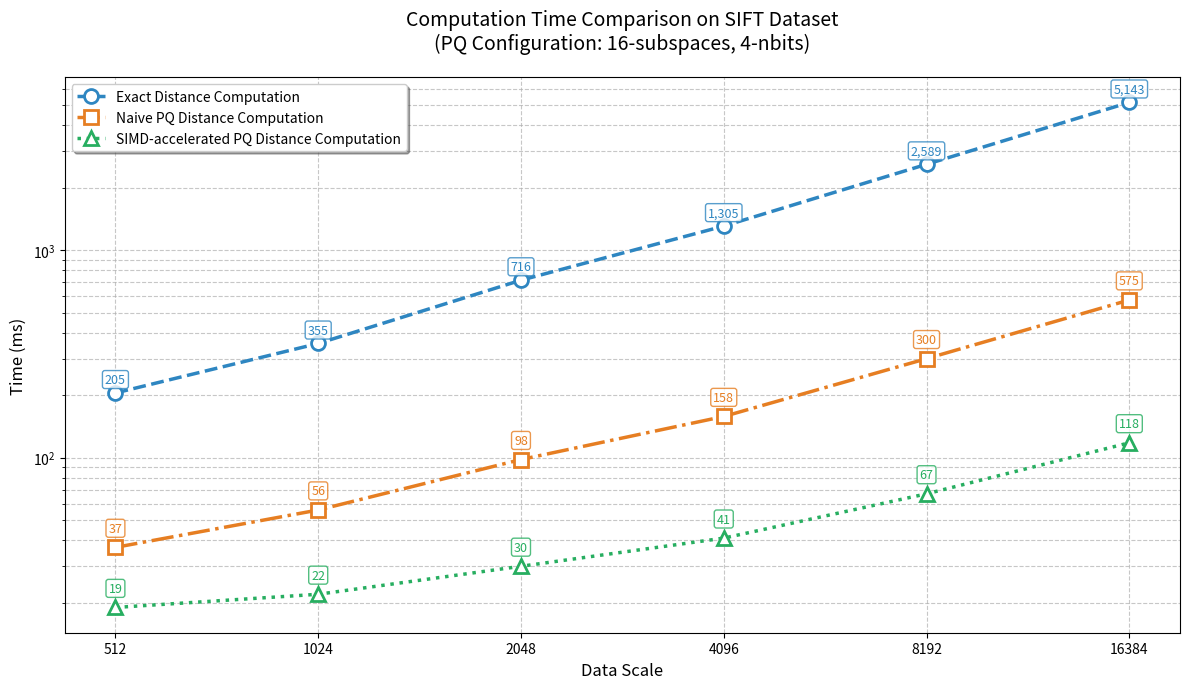

Write Python code to recreate this figure.
import matplotlib.pyplot as plt
import numpy as np




exact_times = [205, 355, 716, 1305, 2589, 5143]
naive_times = [37, 56, 98, 158, 300, 575]
simd_times = [19, 22, 30, 41, 67, 118]
x = np.arange(1, 7) 
x_labels = [2** i for i in range(9, 15)]

plt.figure(figsize=(12, 7), dpi=100)


exact_line, = plt.plot(x, exact_times, 
                      color='#2E86C1', 
                      marker='o', 
                      markersize=10,
                      markerfacecolor='white',
                      markeredgewidth=2,
                      linestyle='--',
                      linewidth=2.5,
                      label='Exact Distance Computation')

naive_line, = plt.plot(x, naive_times,
                      color='#E67E22',
                      marker='s',
                      markersize=10,
                      markerfacecolor='white',
                      markeredgewidth=2,
                      linestyle='-.',
                      linewidth=2.5,
                      label='Naive PQ Distance Computation')

simd_line, = plt.plot(x, simd_times,
                     color='#27AE60',
                     marker='^',
                     markersize=10,
                     markerfacecolor='white',
                     markeredgewidth=2,
                     linestyle=':',
                     linewidth=2.5,
                     label='SIMD-accelerated PQ Distance Computation')

def add_labels(data_points, color, y_offset_ratio=0.15):
    """自动添加带偏移量的数据标签"""
    for i, (xi, yi) in enumerate(zip(x, data_points)):
        offset = yi * y_offset_ratio  # 动态偏移量（按数值比例）
        plt.text(xi, yi + offset, f'{yi:,}',  # 使用千位分隔符
                ha='center', va='bottom',
                color=color, fontsize=9,
                bbox=dict(boxstyle='round,pad=0.2', 
                         facecolor='white', 
                         edgecolor=color, 
                         alpha=0.8))

# 应用标签（调整不同曲线的偏移比例）
add_labels(exact_times, '#2E86C1', y_offset_ratio=0.08)  # 精确距离数值较大，减小偏移
add_labels(naive_times, '#E67E22', y_offset_ratio=0.15)
add_labels(simd_times, '#27AE60', y_offset_ratio=0.15)   # SIMD数值小，增大偏移

plt.title('Computation Time Comparison on SIFT Dataset\n(PQ Configuration: 16-subspaces, 4-nbits)', 
         fontsize=14, pad=20)
plt.xlabel('Data Scale', fontsize=12)
plt.ylabel('Time (ms)', fontsize=12)
plt.xticks(x, x_labels)
plt.yscale('log')  


plt.grid(True, which='both', linestyle='--', alpha=0.7)



plt.legend(handles=[exact_line, naive_line, simd_line],
          loc='upper left',
          frameon=True,
          shadow=True,
          fancybox=True)


plt.tight_layout()
plt.show()


plt.savefig('sift.png', dpi=300, bbox_inches='tight')